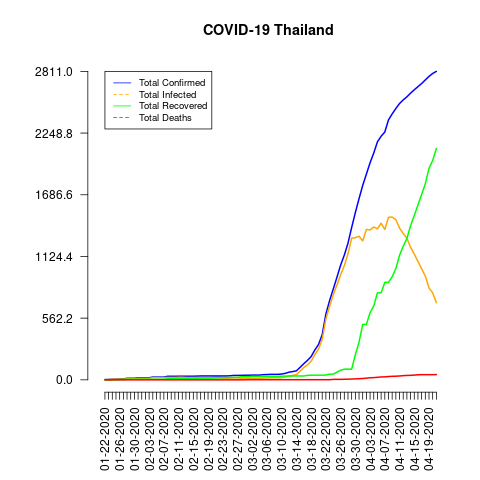

The data file committed next to this chart (first rows):
date, total_confirmed, total_deaths, total_recovered, total_infected, mortality_rate, recovery_rate, daily_growth_rate
01-22-2020, 2, 0, 0, 2, 0.0, 0.0, 0
01-23-2020, 3, 0, 0, 3, 0.0, 0.0, 0.5
01-24-2020, 5, 0, 0, 5, 0.0, 0.0, 0.6667
01-25-2020, 7, 0, 0, 7, 0.0, 0.0, 0.4
01-26-2020, 8, 0, 2, 6, 0.0, 25.0, 0.1429
01-27-2020, 8, 0, 2, 6, 0.0, 25.0, 0.0
01-28-2020, 14, 0, 5, 9, 0.0, 35.71, 0.75
01-29-2020, 14, 0, 5, 9, 0.0, 35.71, 0.0
01-30-2020, 14, 0, 5, 9, 0.0, 35.71, 0.0
01-31-2020, 19, 0, 5, 14, 0.0, 26.32, 0.3571
02-01-2020, 19, 0, 5, 14, 0.0, 26.32, 0.0
02-02-2020, 19, 0, 5, 14, 0.0, 26.32, 0.0
02-03-2020, 19, 0, 5, 14, 0.0, 26.32, 0.0
02-04-2020, 25, 0, 5, 20, 0.0, 20.0, 0.3158
02-05-2020, 25, 0, 5, 20, 0.0, 20.0, 0.0
02-06-2020, 25, 0, 5, 20, 0.0, 20.0, 0.0
02-07-2020, 25, 0, 5, 20, 0.0, 20.0, 0.0
02-08-2020, 32, 0, 10, 22, 0.0, 31.25, 0.28
02-09-2020, 32, 0, 10, 22, 0.0, 31.25, 0.0
02-10-2020, 32, 0, 10, 22, 0.0, 31.25, 0.0
02-11-2020, 33, 0, 10, 23, 0.0, 30.3, 0.03125
02-12-2020, 33, 0, 10, 23, 0.0, 30.3, 0.0
02-13-2020, 33, 0, 12, 21, 0.0, 36.36, 0.0
02-14-2020, 33, 0, 12, 21, 0.0, 36.36, 0.0
02-15-2020, 33, 0, 12, 21, 0.0, 36.36, 0.0
02-16-2020, 34, 0, 14, 20, 0.0, 41.18, 0.0303
02-17-2020, 35, 0, 15, 20, 0.0, 42.86, 0.02941
02-18-2020, 35, 0, 15, 20, 0.0, 42.86, 0.0
02-19-2020, 35, 0, 15, 20, 0.0, 42.86, 0.0
02-20-2020, 35, 0, 15, 20, 0.0, 42.86, 0.0
02-21-2020, 35, 0, 17, 18, 0.0, 48.57, 0.0
02-22-2020, 35, 0, 17, 18, 0.0, 48.57, 0.0
02-23-2020, 35, 0, 21, 14, 0.0, 60.0, 0.0
02-24-2020, 35, 0, 21, 14, 0.0, 60.0, 0.0
02-25-2020, 37, 0, 22, 15, 0.0, 59.46, 0.05714
02-26-2020, 40, 0, 22, 18, 0.0, 55.0, 0.08108
02-27-2020, 40, 0, 22, 18, 0.0, 55.0, 0.0
02-28-2020, 41, 0, 28, 13, 0.0, 68.29, 0.025
02-29-2020, 42, 0, 28, 14, 0.0, 66.67, 0.02439
03-01-2020, 42, 1, 28, 14, 2.38, 66.67, 0.0
03-02-2020, 43, 1, 31, 12, 2.33, 72.09, 0.02381
03-03-2020, 43, 1, 31, 12, 2.33, 72.09, 0.0
03-04-2020, 43, 1, 31, 12, 2.33, 72.09, 0.0
03-05-2020, 47, 1, 31, 16, 2.13, 65.96, 0.09302
03-06-2020, 48, 1, 31, 17, 2.08, 64.58, 0.02128
03-07-2020, 50, 1, 31, 19, 2.0, 62.0, 0.04167
03-08-2020, 50, 1, 31, 19, 2.0, 62.0, 0.0
03-09-2020, 50, 1, 31, 19, 2.0, 62.0, 0.0
03-10-2020, 53, 1, 33, 20, 1.89, 62.26, 0.06
03-11-2020, 59, 1, 34, 25, 1.69, 57.63, 0.1132
03-12-2020, 70, 1, 34, 36, 1.43, 48.57, 0.1864
03-13-2020, 75, 1, 35, 40, 1.33, 46.67, 0.07143
03-14-2020, 82, 1, 35, 47, 1.22, 42.68, 0.09333
03-15-2020, 114, 1, 35, 79, 0.88, 30.7, 0.3902
03-16-2020, 147, 1, 35, 112, 0.68, 23.81, 0.2895
03-17-2020, 177, 1, 41, 136, 0.56, 23.16, 0.2041
03-18-2020, 212, 1, 42, 170, 0.47, 19.81, 0.1977
03-19-2020, 272, 1, 42, 230, 0.37, 15.44, 0.283
03-20-2020, 322, 1, 42, 280, 0.31, 13.04, 0.1838
03-21-2020, 411, 1, 42, 369, 0.24, 10.22, 0.2764
... 31 more rows
